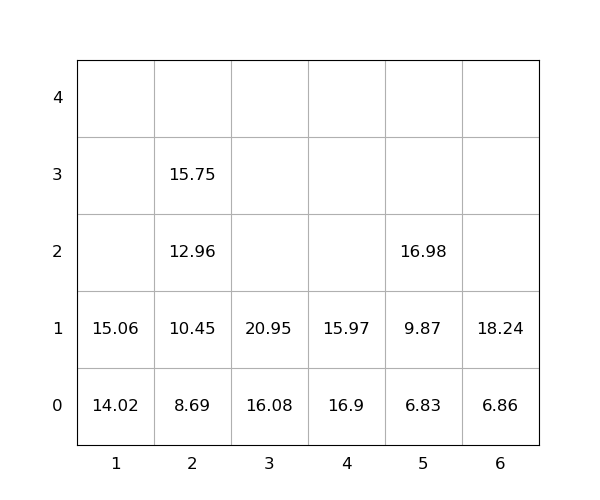

The data file committed next to this chart (first rows):
idx, loc_x, loc_y, loc_z, weight, seq, emerg, reloc, size(ft)
1, 4, 0, 0, 16.9, 0, 0, 1.0, 20
2, 6, 0, 0, 6.86, 0, 0, 0, 20
3, 4, 0, 1, 15.97, 0, 0, 1.0, 20
4, 3, 0, 0, 16.08, 1, 0, 0, 20
5, 3, 0, 1, 20.95, 2, 0, 0, 20
6, 1, 0, 0, 14.02, 3, 0, 0, 20
7, 5, 0, 0, 6.83, 4, 0, 0, 20
8, 2, 0, 0, 8.69, 5, 0, 0, 20
9, 5, 0, 1, 9.87, 6, 0, 0, 20
10, 6, 0, 1, 18.24, 7, 0, 0, 20
11, 5, 0, 2, 16.98, 8, 0, 0, 20
12, 1, 0, 1, 15.06, 9, 0, 0, 20
13, 2, 0, 1, 10.45, 10, 0, 0, 20
14, 2, 0, 2, 12.96, 11, 0, 0, 20
15, 2, 0, 3, 15.75, 12, 0, 0, 20
